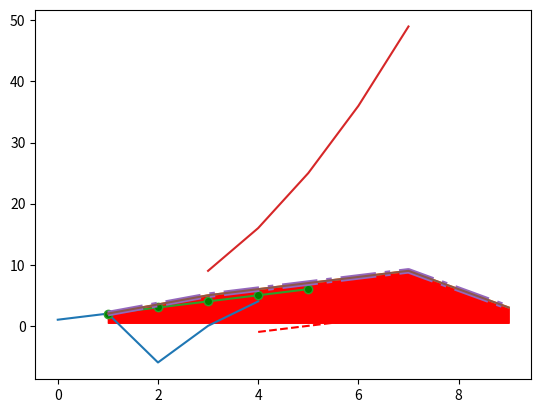

Recreate this plot in Python.
import matplotlib.pyplot as plt
import numpy as np

#Использование plot
plt.plot([1, 2, -6, 0, 4]) #y - указанные значения, x - индексы элементов
plt.show()

x = np.array([1, 3, 7, 9])
y = np.array([2, 5, 9, 3])
plt.plot(x, y)
plt.grid()
plt.show()

#Рисование нескольких графиков
x1 = [1, 2, 3, 4, 5]
y1 = [i + 1 for i in x1]

x2 = [i + 2 for i in x1]
y2 = [i * i for i in x2]

x3 = [i + 3 for i in x1]
y3 = [i - 4 for i in x2]

plt.plot(x1, y1, 'o-', x2, y2, markerfacecolor='g')
plt.plot(x3, y3, '--r')
plt.grid()
plt.show()

#Изменение свойств линий
x = np.array([1, 3, 7, 9])
y = np.array([2, 5, 9, 3])
lines = plt.plot(x, y)
plt.setp(lines, linestyle='-.', linewidth=4)
plt.grid()
plt.show()

#Функция fill_between
plt.plot(x, y)
plt.fill_between(x, y, 0.5, color='r', where=(y > 0))
plt.grid()
plt.show()
